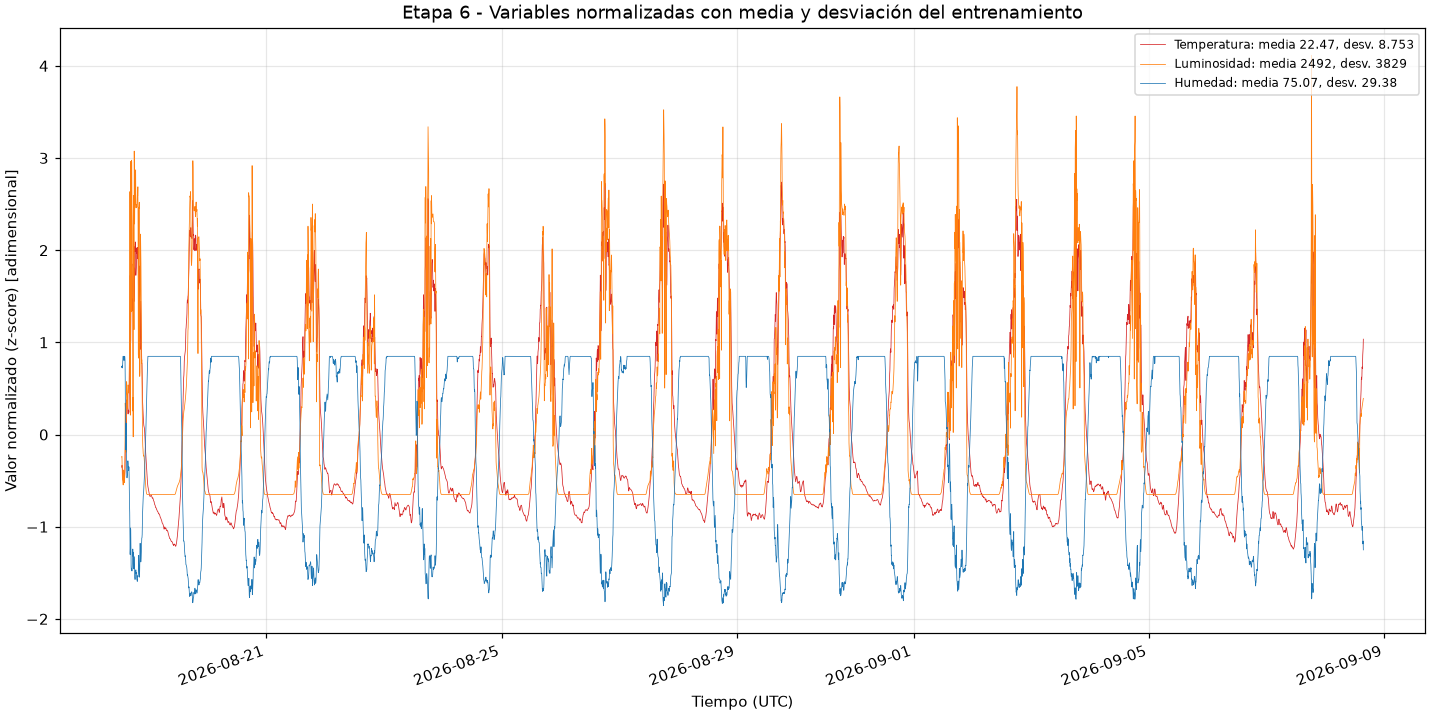

The table this chart was drawn from, first rows:
variable, media, desviacion
Temperatura, 22.47, 8.753
Luminosidad, 2492, 3829
Humedad, 75.07, 29.38
